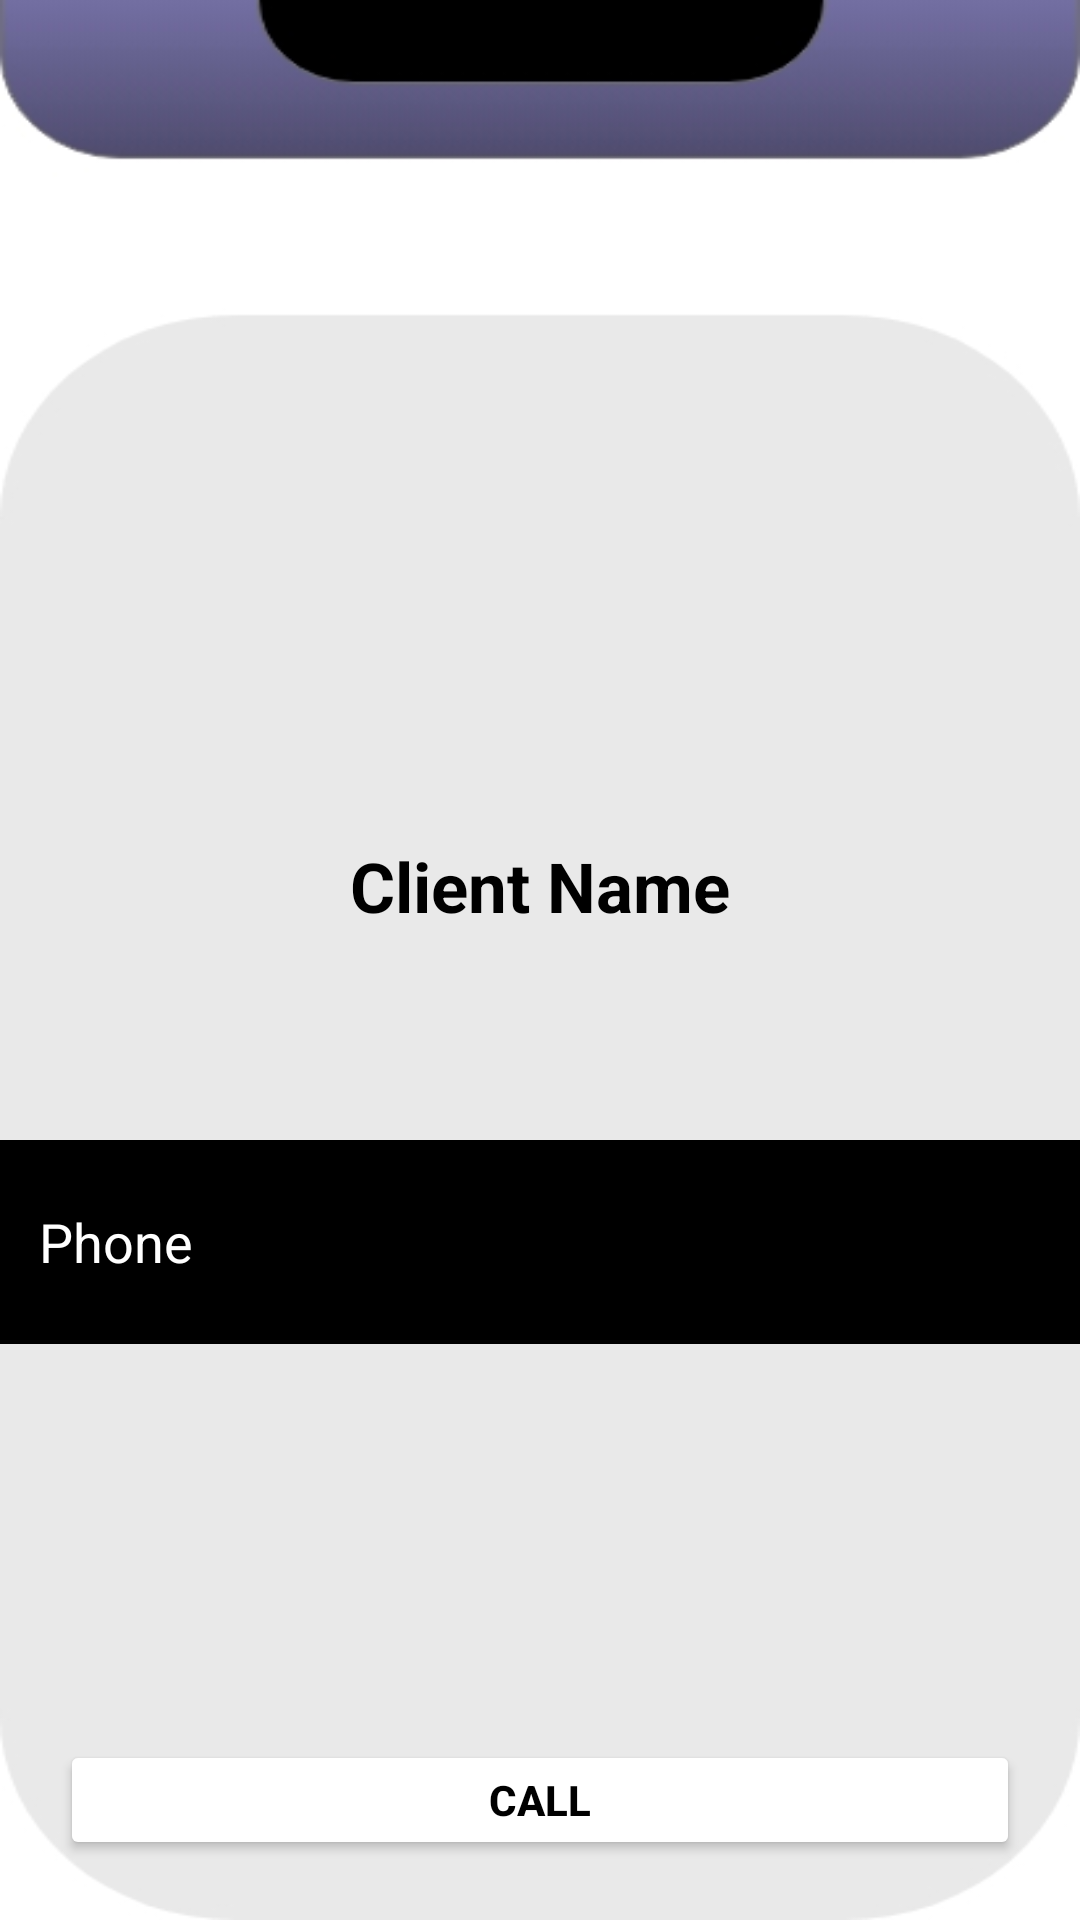

Android layout source for this screen:
<!-- AndroidManifest.xml: application theme Theme.PropertyManagmentSystem -->
<!-- res/layout/activity_contact_client.xml -->
<?xml version="1.0" encoding="utf-8"?>
<androidx.constraintlayout.widget.ConstraintLayout xmlns:android="http://schemas.android.com/apk/res/android"
    xmlns:app="http://schemas.android.com/apk/res-auto"
    xmlns:tools="http://schemas.android.com/tools"
    android:layout_width="match_parent"
    android:layout_height="match_parent"
    android:background="@drawable/uploadproperty"
    tools:context=".ContactClient">


    <EditText
        android:id="@+id/contact"
        android:layout_width="375dp"
        android:layout_height="68dp"
        android:layout_marginTop="64dp"
        android:background="@color/black"
        android:hint="Phone"
        android:paddingStart="20dp"
        android:singleLine="true"
        android:textColor="@color/white"
        android:textColorHint="@color/white"
        app:layout_constraintBottom_toTopOf="@+id/callClient"
        app:layout_constraintEnd_toEndOf="parent"
        app:layout_constraintStart_toStartOf="parent"
        app:layout_constraintTop_toBottomOf="@+id/client"
        app:layout_constraintVertical_bias="0.038"
        tools:ignore="MissingConstraints" />

    <TextView
        android:id="@+id/client"
        android:layout_width="wrap_content"
        android:layout_height="wrap_content"
        android:layout_marginStart="8dp"
        android:layout_marginTop="280dp"
        android:layout_marginEnd="8dp"
        android:text="Client Name"
        android:textColor="@color/black"
        android:textSize="23dp"
        android:textStyle="bold"

        app:layout_constraintEnd_toEndOf="parent"
        app:layout_constraintStart_toStartOf="parent"
        app:layout_constraintTop_toTopOf="parent" />

    <androidx.appcompat.widget.AppCompatButton
        android:id="@+id/callClient"
        android:layout_width="match_parent"
        android:layout_height="40dp"
        android:layout_margin="20dp"
        android:backgroundTint="@color/white"
        android:text="CALL"
        android:textColor="@color/black"
        android:textStyle="bold"
        app:layout_constraintBottom_toBottomOf="parent"
        app:layout_constraintEnd_toEndOf="parent"
        app:layout_constraintStart_toStartOf="parent"
        tools:ignore="MissingConstraints" />

</androidx.constraintlayout.widget.ConstraintLayout>
<!-- resources referenced by this layout -->
<resources>
  <!-- drawable uploadproperty: jpg bitmap (drawable, 15111 bytes) -->
  <style name="Theme.PropertyManagmentSystem" parent="Theme.MaterialComponents.DayNight.DarkActionBar">
          
          <item name="colorPrimary">@color/purple_500</item>
          <item name="colorPrimaryVariant">@color/purple_700</item>
          <item name="colorOnPrimary">@color/white</item>
          
          <item name="colorSecondary">@color/teal_200</item>
          <item name="colorSecondaryVariant">@color/teal_700</item>
          <item name="colorOnSecondary">@color/black</item>
          
          <item name="android:statusBarColor" tools:targetApi="l">?attr/colorPrimaryVariant</item>
          
      </style>
  <!-- not gathered from this repository: default colours our renderer supplied (Android Studio template values) -->
  <color name="purple_500">#FF6200EE</color>
  <color name="purple_700">#FF3700B3</color>
  <color name="teal_200">#FF03DAC5</color>
  <color name="teal_700">#FF018786</color>
  <color name="black">#FF000000</color>
  <color name="white">#FFFFFFFF</color>
</resources>
